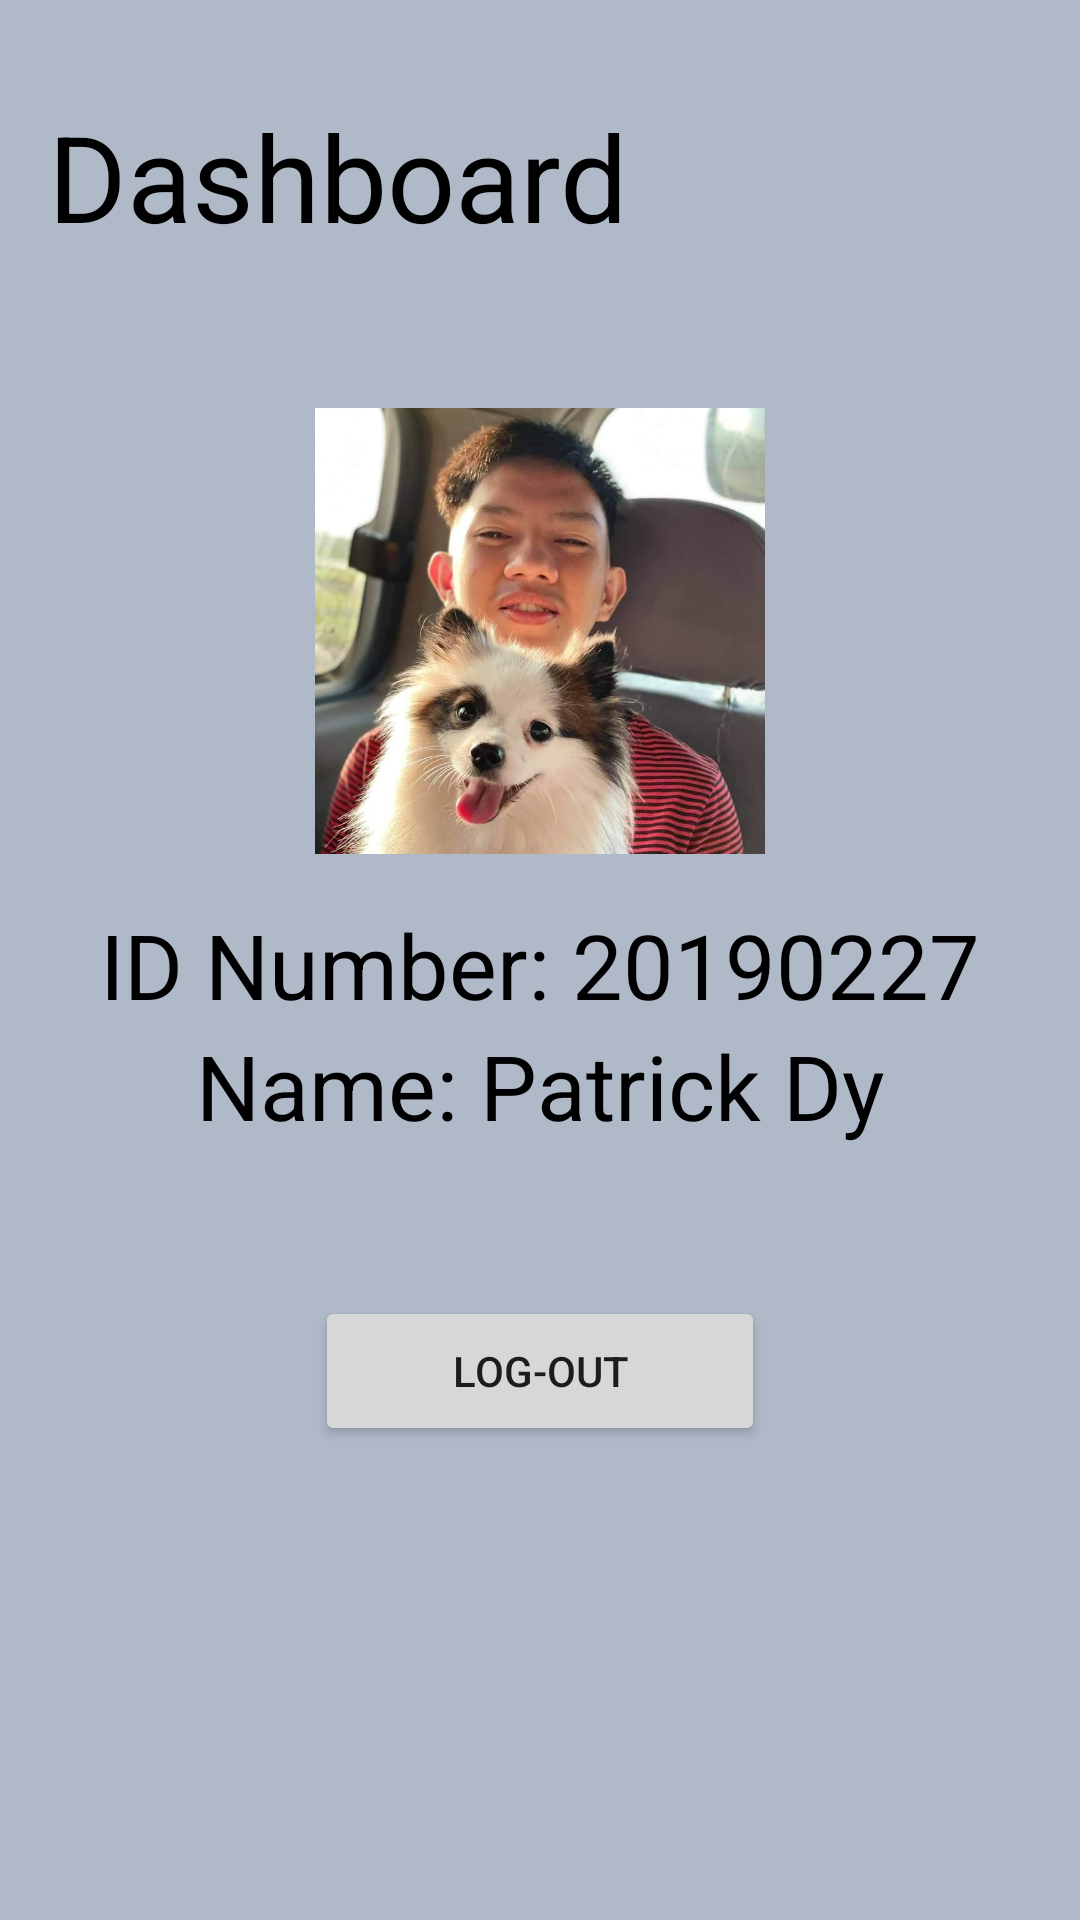

Produce the Android XML layout that renders to this screen, including the resource entries it uses.
<!-- AndroidManifest.xml: application theme Theme.LogInGroup10 -->
<!-- res/layout/activity_pat_data.xml -->
<?xml version="1.0" encoding="utf-8"?>
<androidx.constraintlayout.widget.ConstraintLayout xmlns:android="http://schemas.android.com/apk/res/android"
    xmlns:app="http://schemas.android.com/apk/res-auto"
    xmlns:tools="http://schemas.android.com/tools"
    android:layout_width="match_parent"
    android:layout_height="match_parent"
    android:background="@color/grey"
    tools:context=".PatData">

    <LinearLayout
        android:layout_width="match_parent"
        android:layout_height="match_parent"
        android:layout_margin="16dp"
        android:orientation="vertical"
        tools:layout_editor_absoluteX="16dp"
        tools:layout_editor_absoluteY="16dp">

        <TextView
            android:layout_width="match_parent"
            android:layout_height="wrap_content"
            android:layout_marginTop="16sp"
            android:text="Dashboard"
            android:textColor="@color/black"
            android:textSize="40sp" />

        <ImageView
            android:layout_width="150sp"
            android:layout_height="150sp"
            android:layout_gravity="center"
            android:layout_marginTop="50sp"
            android:src="@drawable/pa" />

        <TextView
            android:gravity="center"
            android:layout_width="match_parent"
            android:layout_height="wrap_content"
            android:layout_marginTop="16sp"
            android:text="ID Number: 20190227"
            android:textColor="@color/black"
            android:textSize="30sp" />

        <TextView
            android:gravity="center"
            android:layout_width="match_parent"
            android:layout_height="wrap_content"
            android:text="Name: Patrick Dy"
            android:textColor="@color/black"
            android:textSize="30sp" />


        <Button
            android:layout_width="150sp"
            android:layout_height="50sp"
            android:layout_gravity="center"
            android:layout_marginTop="50sp"
            android:onClick="logoutPat"
            android:text="Log-Out" />


    </LinearLayout>

</androidx.constraintlayout.widget.ConstraintLayout>
<!-- resources referenced by this layout -->
<resources>
  <color name="black">#FF000000</color>
  <color name="grey">#afb9c8</color>
  <!-- drawable pa: jpg bitmap (drawable-v24, 46798 bytes) -->
  <style name="Theme.LogInGroup10" parent="Theme.MaterialComponents.DayNight.DarkActionBar">
          
          <item name="colorPrimary">@color/purple_500</item>
          <item name="colorPrimaryVariant">@color/purple_700</item>
          <item name="colorOnPrimary">@color/white</item>
          
          <item name="colorSecondary">@color/teal_200</item>
          <item name="colorSecondaryVariant">@color/teal_700</item>
          <item name="colorOnSecondary">@color/black</item>
          
          <item name="android:statusBarColor" tools:targetApi="l">?attr/colorPrimaryVariant</item>
          
      </style>
  <color name="purple_500">#FF6200EE</color>
  <color name="purple_700">#FF3700B3</color>
  <color name="white">#FFFFFFFF</color>
  <color name="teal_200">#FF03DAC5</color>
  <color name="teal_700">#FF018786</color>
</resources>
